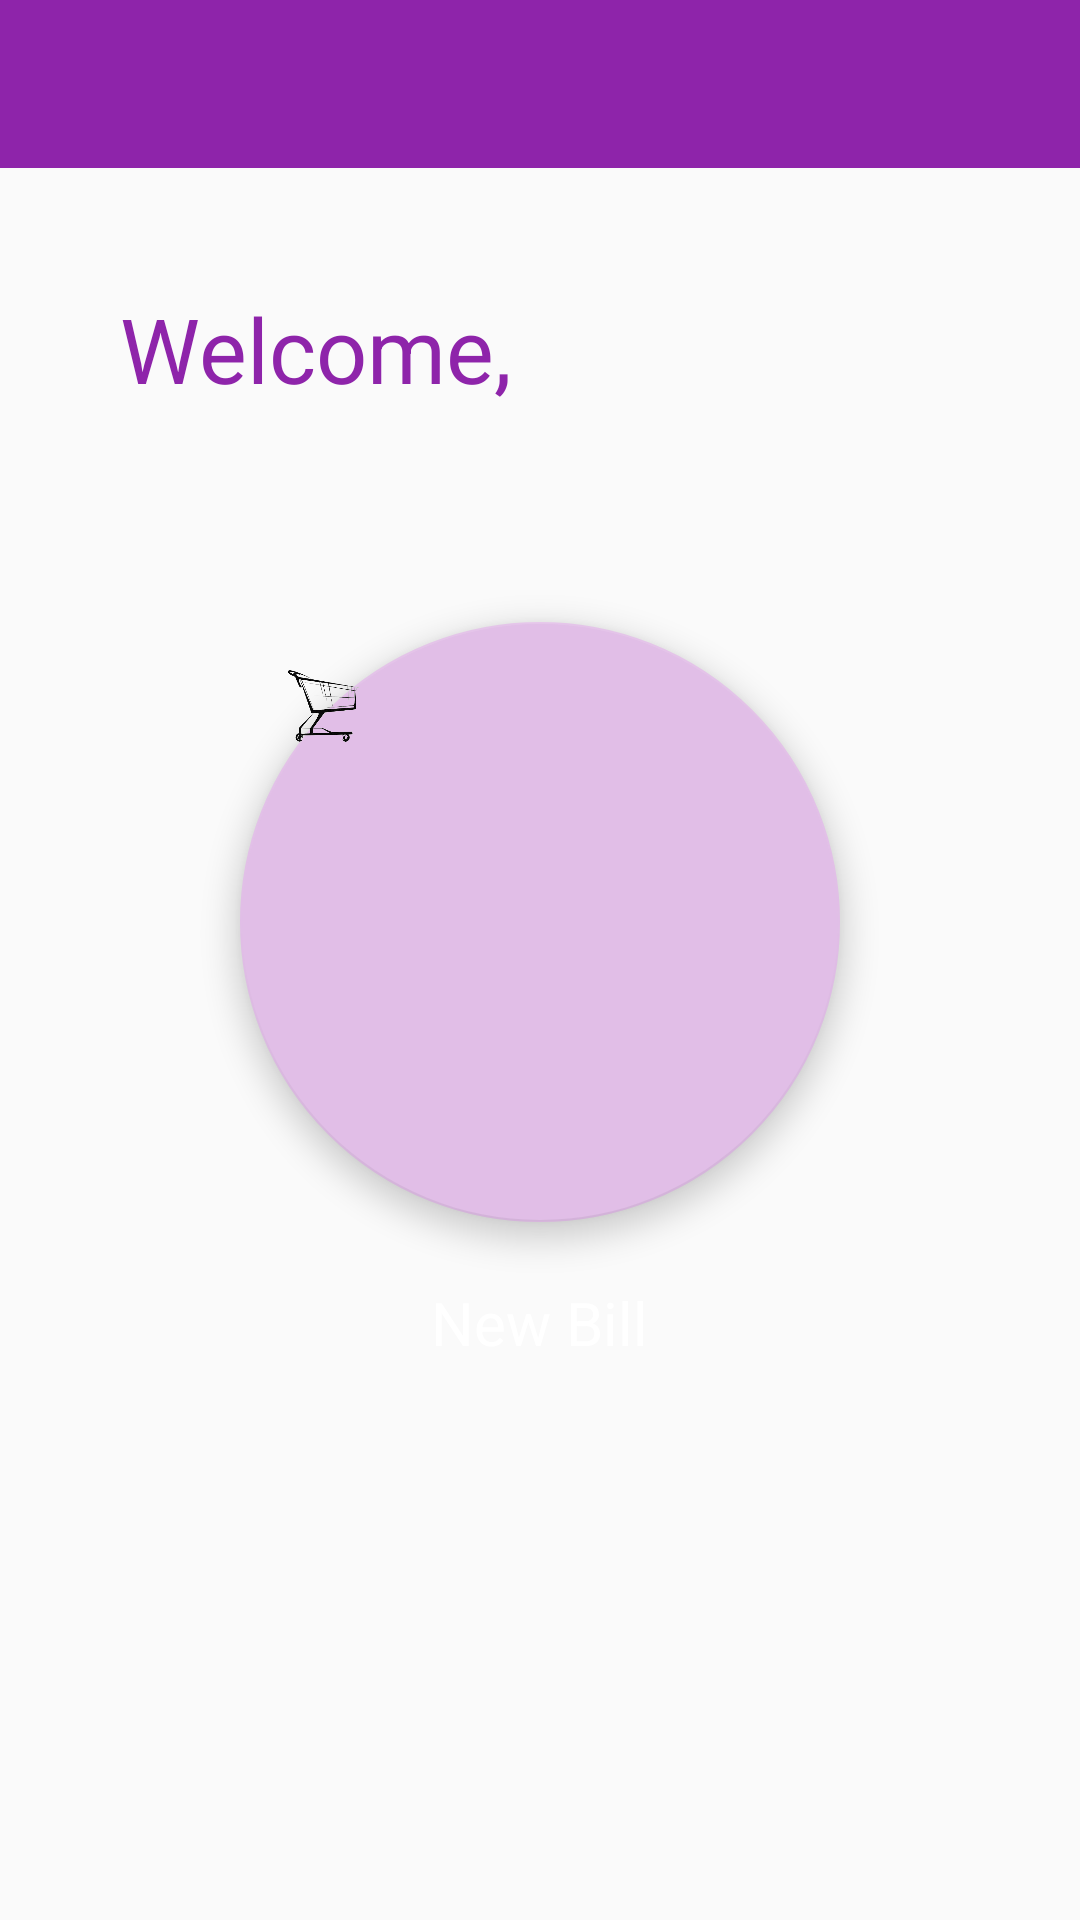

Layout XML and referenced resources for this Android screen:
<!-- AndroidManifest.xml: application theme AppTheme -->
<!-- res/layout/activity_main.xml -->
<?xml version="1.0" encoding="utf-8"?>

<LinearLayout
    xmlns:android="http://schemas.android.com/apk/res/android"
    xmlns:tools="http://schemas.android.com/tools"
    xmlns:app="http://schemas.android.com/apk/res-auto"
    android:layout_width="match_parent"
    android:layout_height="match_parent"
    android:orientation="vertical"
    tools:context="com.ada.android.billd.MainActivity">


    <android.support.v7.widget.Toolbar
        android:id="@+id/toolbar1"
        android:layout_width="match_parent"
        android:layout_height="wrap_content"
        android:background="#8E24AA">
        
        
    </android.support.v7.widget.Toolbar>
    <TextView
        android:id="@+id/textView"
        android:layout_width="match_parent"
        android:layout_height="wrap_content"
        android:text="Welcome, "
        android:layout_margin="40dp"
        android:textColor="#8E24AA"
        android:textSize="30sp"
        android:visibility="visible"/>

    <android.support.design.widget.FloatingActionButton
        android:id="@+id/fab1"
        android:layout_width="200dp"
        android:layout_height="200dp"
        android:layout_gravity="center_horizontal"
        android:layout_marginTop="15pt"
        android:background="#00C853"
        android:clickable="true"
        android:focusedByDefault="true"
        android:onClick="sendMessage"
        app:backgroundTint="#E1BEE7"
        app:rippleColor="#8E24AA"
        app:srcCompat="@drawable/cart" />

    <TextView
        android:id="@+id/text_view_id"
        android:layout_height="wrap_content"
        android:layout_width="wrap_content"
        android:layout_marginTop="20dp"
        android:layout_gravity="center_horizontal"
        android:textSize="20sp"
        android:text="New Bill" />



</LinearLayout>
<!-- resources referenced by this layout -->
<resources>
  <!-- drawable cart: png bitmap (drawable, 37459 bytes) -->
  <style name="AppTheme" parent="Theme.AppCompat.Light.NoActionBar">
          <item name="colorPrimary">@color/colorPrimary</item>
          <item name="colorPrimaryDark">@color/colorPrimaryDark</item>
          <item name="colorAccent">@color/colorAccent</item>
          <item name="android:textColor">@color/colorText</item>
          <item name="android:textColorHint">@color/colorText</item>
          <item name="colorControlNormal">@color/colorText</item>
          <item name="colorControlActivated">@color/colorText</item>
          <item name="android:itemBackground">@color/colorBackground</item>
      </style>
  <color name="colorPrimary">#a705b6</color>
  <color name="colorPrimaryDark">#a705b6</color>
  <color name="colorAccent">#FFFFFF</color>
  <color name="colorText">#FFFFFF</color>
  <color name="colorBackground">#413e4f</color>
</resources>
